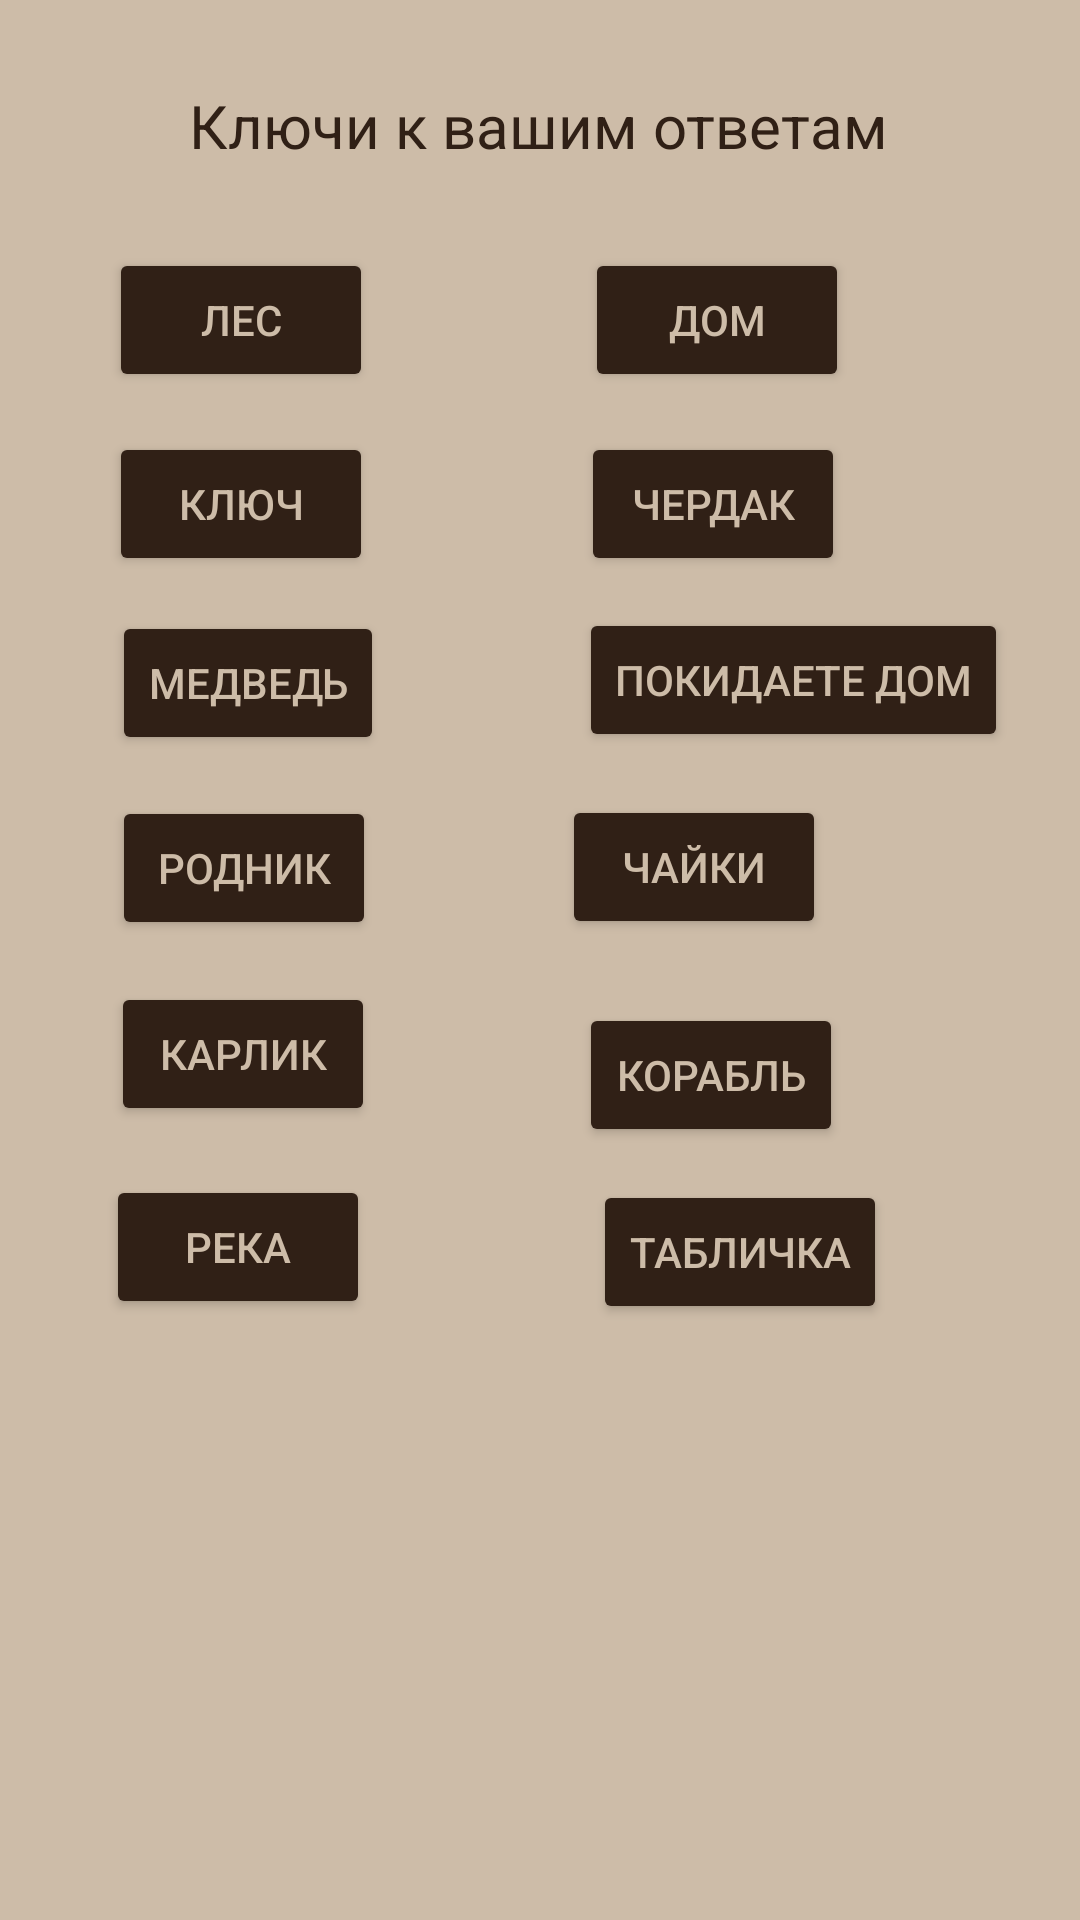

Layout XML and referenced resources for this Android screen:
<!-- AndroidManifest.xml: application theme Theme.TestLich -->
<!-- res/layout/activity_list_of_answers.xml -->
<?xml version="1.0" encoding="utf-8"?>
<androidx.constraintlayout.widget.ConstraintLayout xmlns:android="http://schemas.android.com/apk/res/android"
    xmlns:app="http://schemas.android.com/apk/res-auto"
    xmlns:tools="http://schemas.android.com/tools"
    android:layout_width="match_parent"
    android:layout_height="match_parent"
    tools:context=".ListOfAnswersActivity"
    android:background="@color/whiteL">


    <TextView
        android:id="@+id/textView29"
        android:layout_width="wrap_content"
        android:layout_height="wrap_content"
        android:text="@string/List"
        android:textColor="@color/whiteN"
        android:textSize="20sp"
        app:layout_constraintBottom_toBottomOf="parent"
        app:layout_constraintEnd_toEndOf="parent"
        app:layout_constraintHorizontal_bias="0.497"
        app:layout_constraintStart_toStartOf="parent"
        app:layout_constraintTop_toTopOf="parent"
        app:layout_constraintVertical_bias="0.046" />


    <Button
        android:id="@+id/button27"
        android:layout_width="wrap_content"
        android:layout_height="wrap_content"
        android:layout_marginTop="8dp"
        android:onClick="testAnsSh"
        android:text="Корабль"
        android:textColor="@color/whiteL"
        app:backgroundTint="@color/whiteN"
        app:layout_constraintBottom_toBottomOf="parent"
        app:layout_constraintEnd_toEndOf="parent"
        app:layout_constraintHorizontal_bias="0.71"
        app:layout_constraintStart_toStartOf="parent"
        app:layout_constraintTop_toBottomOf="@+id/button26"
        app:layout_constraintVertical_bias="0.049" />

    <Button
        android:id="@+id/button18"
        android:layout_width="wrap_content"
        android:layout_height="wrap_content"
        android:onClick="testAnsSpr"
        android:text="Родник"
        android:textColor="@color/whiteL"
        app:backgroundTint="@color/whiteN"
        app:layout_constraintBottom_toBottomOf="parent"
        app:layout_constraintEnd_toEndOf="parent"
        app:layout_constraintHorizontal_bias="0.137"
        app:layout_constraintStart_toStartOf="parent"
        app:layout_constraintTop_toBottomOf="@+id/button17"
        app:layout_constraintVertical_bias="0.04" />

    <Button
        android:id="@+id/button20"
        android:layout_width="wrap_content"
        android:layout_height="wrap_content"
        android:onClick="testAnsRiv"
        android:text="Река"
        android:textColor="@color/whiteL"
        app:backgroundTint="@color/whiteN"
        app:layout_constraintBottom_toBottomOf="parent"
        app:layout_constraintEnd_toEndOf="parent"
        app:layout_constraintHorizontal_bias="0.13"
        app:layout_constraintStart_toStartOf="parent"
        app:layout_constraintTop_toBottomOf="@+id/button19"
        app:layout_constraintVertical_bias="0.076" />

    <Button
        android:id="@+id/button25"
        android:layout_width="wrap_content"
        android:layout_height="wrap_content"
        android:onClick="testAnsLeavHous"
        android:text="Покидаете дом"
        android:textColor="@color/whiteL"
        app:backgroundTint="@color/whiteN"
        app:layout_constraintBottom_toBottomOf="parent"
        app:layout_constraintEnd_toEndOf="parent"
        app:layout_constraintHorizontal_bias="0.731"
        app:layout_constraintStart_toEndOf="@+id/button17"
        app:layout_constraintTop_toBottomOf="@+id/button24"
        app:layout_constraintVertical_bias="0.027" />

    <Button
        android:id="@+id/button16"
        android:layout_width="wrap_content"
        android:layout_height="wrap_content"
        android:onClick="testAnsKey"
        android:text="Ключ"
        android:textColor="@color/whiteL"
        app:backgroundTint="@color/whiteN"
        app:layout_constraintBottom_toBottomOf="parent"
        app:layout_constraintEnd_toEndOf="parent"
        app:layout_constraintHorizontal_bias="0.133"
        app:layout_constraintStart_toStartOf="parent"
        app:layout_constraintTop_toBottomOf="@+id/button15"
        app:layout_constraintVertical_bias="0.029" />

    <Button
        android:id="@+id/button21"
        android:layout_width="wrap_content"
        android:layout_height="wrap_content"
        android:onClick="testAnsPl"
        android:text="Табличка"
        android:textColor="@color/whiteL"
        app:backgroundTint="@color/whiteN"
        app:layout_constraintBottom_toBottomOf="parent"
        app:layout_constraintEnd_toEndOf="parent"
        app:layout_constraintHorizontal_bias="0.536"
        app:layout_constraintStart_toEndOf="@+id/button20"
        app:layout_constraintTop_toBottomOf="@+id/button27"
        app:layout_constraintVertical_bias="0.053" />

    <Button
        android:id="@+id/button17"
        android:layout_width="wrap_content"
        android:layout_height="wrap_content"
        android:onClick="testAnsBea"
        android:text="Медведь"
        android:textColor="@color/whiteL"
        app:backgroundTint="@color/whiteN"
        app:layout_constraintBottom_toBottomOf="parent"
        app:layout_constraintEnd_toEndOf="parent"
        app:layout_constraintHorizontal_bias="0.138"
        app:layout_constraintStart_toStartOf="parent"
        app:layout_constraintTop_toBottomOf="@+id/button16"
        app:layout_constraintVertical_bias="0.029" />

    <Button
        android:id="@+id/button26"
        android:layout_width="wrap_content"
        android:layout_height="wrap_content"
        android:onClick="testAnsSea"
        android:text="Чайки"
        android:textColor="@color/whiteL"
        app:backgroundTint="@color/whiteN"
        app:layout_constraintBottom_toBottomOf="parent"
        app:layout_constraintEnd_toEndOf="parent"
        app:layout_constraintHorizontal_bias="0.423"
        app:layout_constraintStart_toEndOf="@+id/button18"
        app:layout_constraintTop_toBottomOf="@+id/button25"
        app:layout_constraintVertical_bias="0.042" />

    <Button
        android:id="@+id/button24"
        android:layout_width="wrap_content"
        android:layout_height="wrap_content"
        android:onClick="testAnsAt"
        android:text="Чердак"
        android:textColor="@color/whiteL"
        app:backgroundTint="@color/whiteN"
        app:layout_constraintBottom_toBottomOf="parent"
        app:layout_constraintEnd_toEndOf="parent"
        app:layout_constraintHorizontal_bias="0.47"
        app:layout_constraintStart_toEndOf="@+id/button16"
        app:layout_constraintTop_toBottomOf="@+id/button23"
        app:layout_constraintVertical_bias="0.029" />

    <Button
        android:id="@+id/button19"
        android:layout_width="wrap_content"
        android:layout_height="wrap_content"
        android:onClick="testAnsDw"
        android:text="Карлик"
        android:textColor="@color/whiteL"
        app:backgroundTint="@color/whiteN"
        app:layout_constraintBottom_toBottomOf="parent"
        app:layout_constraintEnd_toEndOf="parent"
        app:layout_constraintHorizontal_bias="0.136"
        app:layout_constraintStart_toStartOf="parent"
        app:layout_constraintTop_toBottomOf="@+id/button18"
        app:layout_constraintVertical_bias="0.05" />

    <Button
        android:id="@+id/button15"
        android:layout_width="wrap_content"
        android:layout_height="wrap_content"
        android:onClick="testAnsFor"
        android:text="Лес"
        android:textColor="@color/whiteL"
        app:backgroundTint="@color/whiteN"
        app:layout_constraintBottom_toBottomOf="parent"
        app:layout_constraintEnd_toEndOf="parent"
        app:layout_constraintHorizontal_bias="0.133"
        app:layout_constraintStart_toStartOf="parent"
        app:layout_constraintTop_toBottomOf="@+id/textView29"
        app:layout_constraintVertical_bias="0.051" />

    <Button
        android:id="@+id/button23"
        android:layout_width="wrap_content"
        android:layout_height="wrap_content"
        android:onClick="testAnsH"
        android:text="Дом"
        android:textColor="@color/whiteL"
        app:backgroundTint="@color/whiteN"
        app:layout_constraintBottom_toBottomOf="parent"
        app:layout_constraintEnd_toEndOf="parent"
        app:layout_constraintHorizontal_bias="0.478"
        app:layout_constraintStart_toEndOf="@+id/button15"
        app:layout_constraintTop_toBottomOf="@+id/textView29"
        app:layout_constraintVertical_bias="0.051" />

</androidx.constraintlayout.widget.ConstraintLayout>
<!-- resources referenced by this layout -->
<resources>
  <color name="whiteL">#CDBCA8</color>
  <color name="whiteN">#302016</color>
  <string name="List">Ключи к вашим ответам</string>
  <style name="Theme.TestLich" parent="Theme.MaterialComponents.DayNight.DarkActionBar">
          
          <item name="colorPrimary">@color/purple_500</item>
          <item name="colorPrimaryVariant">@color/purple_700</item>
          <item name="colorOnPrimary">@color/white</item>
          
          <item name="colorSecondary">@color/teal_200</item>
          <item name="colorSecondaryVariant">@color/teal_700</item>
          <item name="colorOnSecondary">@color/black</item>
          
          <item name="android:statusBarColor" tools:targetApi="l">?attr/colorPrimaryVariant</item>
  
          <item name="windowNoTitle">true</item>
          
      </style>
  <color name="purple_500">#FF6200EE</color>
  <color name="purple_700">#FF3700B3</color>
  <color name="white">#FFFFFFFF</color>
  <color name="teal_200">#FF03DAC5</color>
  <color name="teal_700">#FF018786</color>
  <color name="black">#FF000000</color>
</resources>
